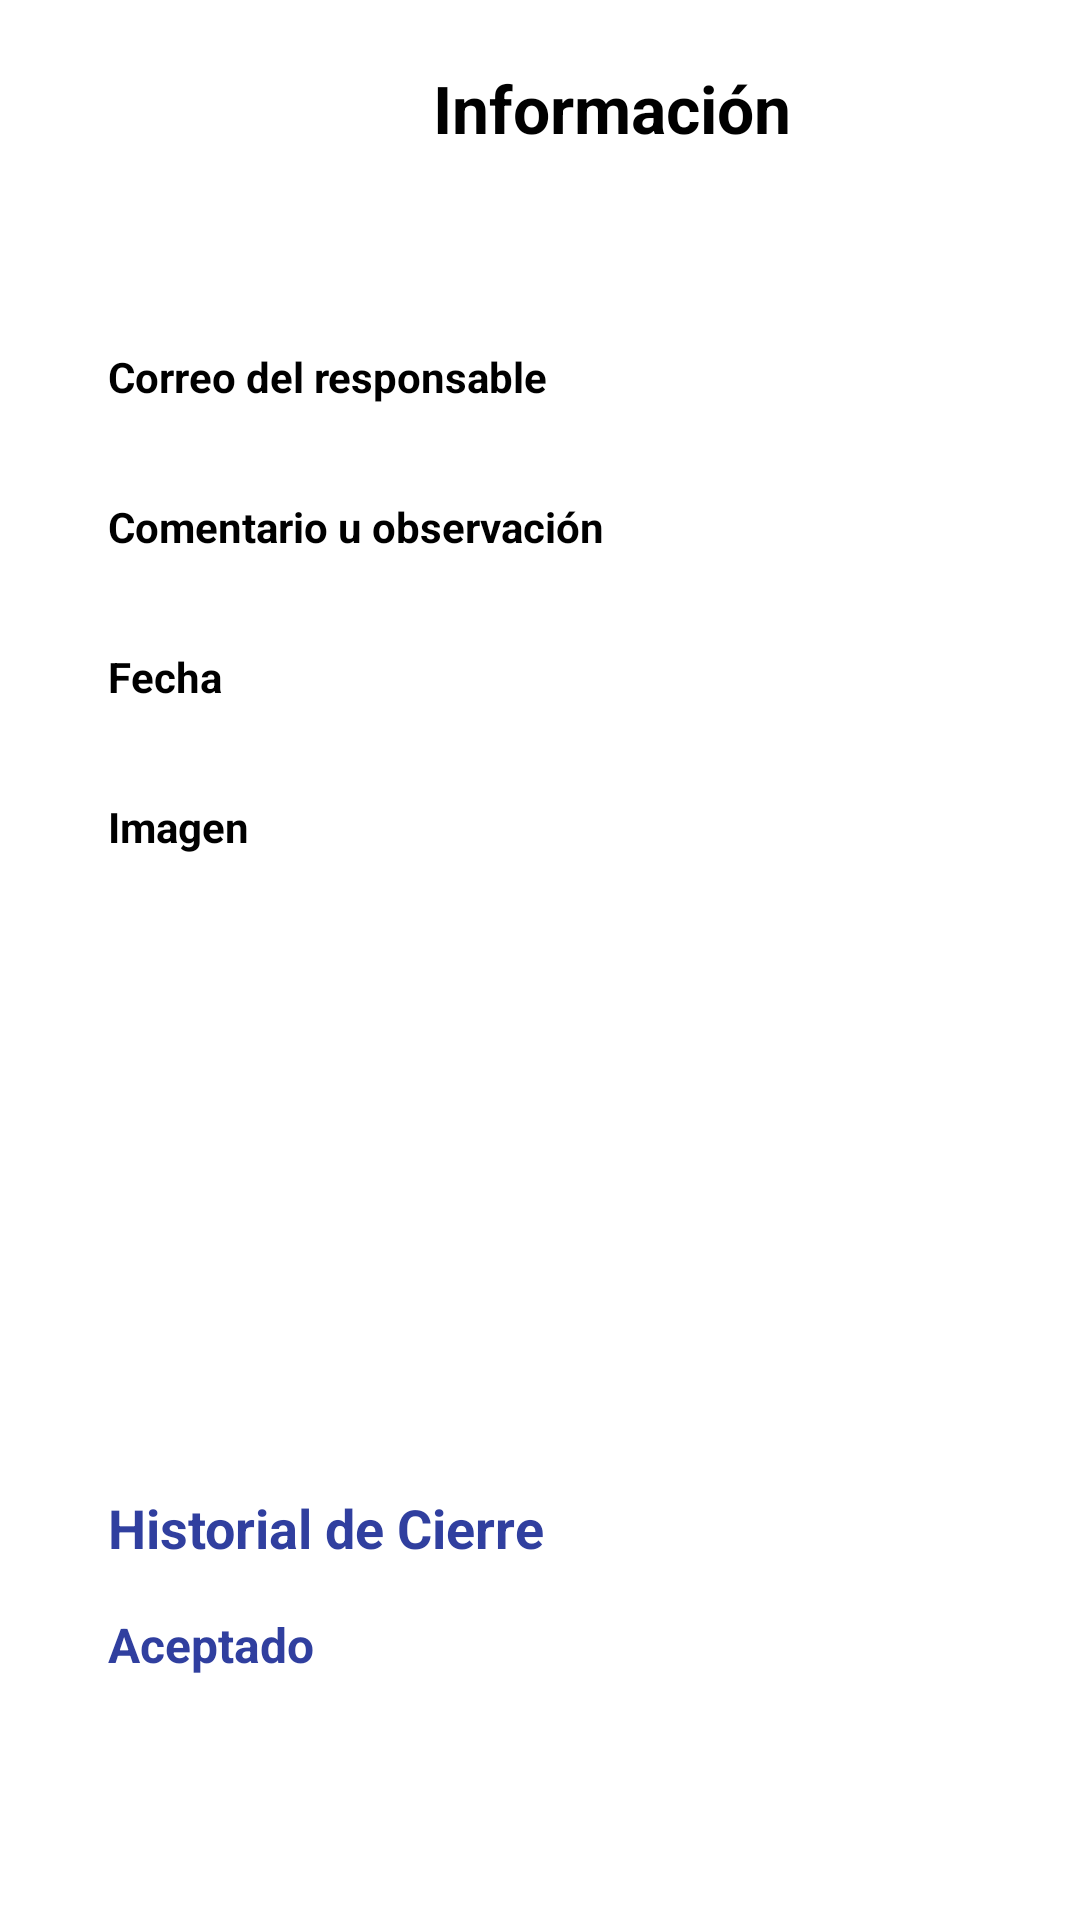

Reconstruct the res/layout file that produces this screen, plus the resources it refers to.
<!-- AndroidManifest.xml: application theme Theme.Reportes -->
<!-- res/layout/activity_informacion.xml -->
<?xml version="1.0" encoding="utf-8"?>
<androidx.constraintlayout.widget.ConstraintLayout
        xmlns:android="http://schemas.android.com/apk/res/android"
        xmlns:app="http://schemas.android.com/apk/res-auto"
        xmlns:tools="http://schemas.android.com/tools"
        android:id="@+id/main"
        android:layout_width="match_parent"
        android:layout_height="match_parent"
        android:background="@color/white"
        tools:context=".ui.usuario.ReporteActivity">

    <ScrollView
            android:layout_width="match_parent"
            android:layout_height="0dp"
            app:layout_constraintTop_toTopOf="parent"
            app:layout_constraintBottom_toBottomOf="parent">

        <LinearLayout
                android:orientation="vertical"
                android:padding="0dp"
                android:layout_width="match_parent"
                android:layout_height="wrap_content">

            
            <LinearLayout
                    android:orientation="horizontal"
                    android:layout_width="match_parent"
                    android:layout_height="wrap_content"
                    android:gravity="center_vertical"
                    android:layout_marginBottom="8dp"
                    android:padding="12dp">

                <ImageButton
                        android:id="@+id/btnBack"
                        android:layout_width="48dp"
                        android:layout_height="48dp"
                        android:background="?attr/selectableItemBackgroundBorderless"
                        android:src="@drawable/outline_arrow_back_24"
                        android:contentDescription="Volver" />

                <TextView
                        android:layout_width="0dp"
                        android:layout_height="wrap_content"
                        android:text="Información"
                        android:textStyle="bold"
                        android:textSize="22sp"
                        android:layout_weight="1"
                        android:gravity="center"
                        android:textColor="@color/textBlack"
                        android:layout_marginEnd="0dp" />
            </LinearLayout>

            
            <LinearLayout
                    android:layout_width="match_parent"
                    android:layout_height="wrap_content"
                    android:orientation="vertical"
                    android:padding="20dp"
                    android:layout_margin="16dp"
                    android:elevation="4dp">

                <TextView
                        android:layout_width="wrap_content"
                        android:layout_height="wrap_content"
                        android:text="Correo del responsable"
                        android:textStyle="bold"
                        android:textColor="@color/black"/>
                <TextView
                        android:id="@+id/tvNombre"
                        android:layout_width="wrap_content"
                        android:layout_height="wrap_content"
                        android:text=""
                        android:paddingBottom="12dp"
                        android:textColor="@color/textBlack"/>

                <TextView
                        android:layout_width="wrap_content"
                        android:layout_height="wrap_content"
                        android:text="Comentario u observación"
                        android:textStyle="bold"
                        android:textColor="@color/black"/>
                <TextView
                        android:id="@+id/tvComentario"
                        android:layout_width="wrap_content"
                        android:layout_height="wrap_content"
                        android:text=""
                        android:paddingBottom="12dp"
                        android:textColor="@color/textBlack"/>

                <TextView
                        android:layout_width="wrap_content"
                        android:layout_height="wrap_content"
                        android:text="Fecha"
                        android:textStyle="bold"
                        android:textColor="@color/black"/>
                <TextView
                        android:id="@+id/tvFecha"
                        android:layout_width="wrap_content"
                        android:layout_height="wrap_content"
                        android:text=""
                        android:paddingBottom="12dp"
                        android:textColor="@color/textBlack"/>

                <TextView
                        android:layout_width="wrap_content"
                        android:layout_height="wrap_content"
                        android:text="Imagen"
                        android:textStyle="bold"
                        android:textColor="@color/black"/>

                <ImageView
                        android:id="@+id/ivImagen"
                        android:layout_width="match_parent"
                        android:layout_height="180dp"
                        android:layout_marginTop="8dp"
                        android:scaleType="centerCrop"
                        android:elevation="2dp"/>

          
                <TextView
                        android:id="@+id/tvHistorialTitulo"
                        android:layout_width="match_parent"
                        android:layout_height="wrap_content"
                        android:text="Historial de Cierre"
                        android:textStyle="bold"
                        android:textSize="18sp"
                        android:paddingTop="24dp"
                        android:paddingBottom="8dp"
                        android:textColor="@color/colorPrimaryDark"/>

                <androidx.recyclerview.widget.RecyclerView
                        android:id="@+id/rvHistorial"
                        android:layout_width="match_parent"
                        android:layout_height="wrap_content"
                        android:paddingBottom="8dp"/>

                <TextView
                         android:id="@+id/tvAceptadoTitulo"
                        android:layout_width="match_parent"
                        android:layout_height="wrap_content"
                        android:text="Aceptado"
                        android:textStyle="bold"
                        android:textSize="16sp"
                        android:textColor="@color/colorPrimaryDark"/>

                <TextView
                        android:id="@+id/tvNoHistorial"
                        android:layout_width="match_parent"
                        android:layout_height="wrap_content"
                        android:text="No hay datos"
                        android:textSize="16sp"
                        android:textColor="@android:color/darker_gray"
                        android:gravity="start"
                        android:textAlignment="viewStart"
                        android:layout_marginTop="8dp"
                        android:visibility="gone"/>

            </LinearLayout>

            
            <LinearLayout
                    android:id="@+id/layoutAcciones"
                    android:orientation="horizontal"
                    android:layout_width="match_parent"
                    android:layout_height="wrap_content"
                    android:gravity="center"
                    android:layout_marginTop="8dp"
                    android:layout_marginBottom="24dp">

                <ImageButton
                        android:id="@+id/btnRechazar"
                        android:layout_width="56dp"
                        android:layout_height="56dp"
                        android:background="@drawable/bg_btn_circle_red"
                        android:src="@drawable/outline_close_24"
                        android:contentDescription="Rechazar"
                        android:visibility="gone"
                        android:layout_marginEnd="36dp"/>

                <ImageButton
                        android:id="@+id/btnAceptar"
                        android:layout_width="56dp"
                        android:layout_height="56dp"
                        android:background="@drawable/bg_btn_circle_green"
                        android:src="@drawable/outline_check_24"
                        android:contentDescription="Aceptar"
                        android:visibility="gone"
                        android:layout_marginStart="36dp"/>
            </LinearLayout>
        </LinearLayout>
    </ScrollView>
    <ProgressBar
            android:id="@+id/progressBar"
            style="?android:attr/progressBarStyleLarge"
            android:layout_width="wrap_content"
            android:layout_height="wrap_content"
            android:visibility="gone"
            app:layout_constraintTop_toTopOf="parent"
            app:layout_constraintBottom_toBottomOf="parent"
            app:layout_constraintStart_toStartOf="parent"
            app:layout_constraintEnd_toEndOf="parent"/>

</androidx.constraintlayout.widget.ConstraintLayout>
<!-- resources referenced by this layout -->
<resources>
  <color name="black">#000000</color>
  <color name="colorPrimaryDark">#303F9F</color>
  <color name="textBlack">#000000</color>
  <color name="white">#FFFFFF</color>
  <!-- drawable bg_btn_circle_green (drawable) -->
  <shape xmlns:android="http://schemas.android.com/apk/res/android" android:shape="oval">
      <solid android:color="@android:color/holo_green_light"/>
  </shape>
  <!-- drawable bg_btn_circle_red (drawable) -->
  <shape xmlns:android="http://schemas.android.com/apk/res/android" android:shape="oval">
      <solid android:color="@android:color/holo_red_light"/>
  </shape>
  <!-- drawable outline_check_24 (drawable) -->
  <vector xmlns:android="http://schemas.android.com/apk/res/android" android:height="24dp" android:tint="#4C8600" android:viewportHeight="960" android:viewportWidth="960" android:width="24dp">
        
      <path android:fillColor="@android:color/white" android:pathData="M382,720L154,492L211,435L382,606L749,239L806,296L382,720Z"/>
      
  </vector>
  <!-- drawable outline_close_24 (drawable) -->
  <vector xmlns:android="http://schemas.android.com/apk/res/android" android:height="24dp" android:tint="#940702" android:viewportHeight="960" android:viewportWidth="960" android:width="24dp">
        
      <path android:fillColor="@android:color/white" android:pathData="M256,760L200,704L424,480L200,256L256,200L480,424L704,200L760,256L536,480L760,704L704,760L480,536L256,760Z"/>
      
  </vector>
  <style name="Theme.Reportes" parent="Base.Theme.Reportes" />
  <style name="Base.Theme.Reportes" parent="Theme.Material3.DayNight.NoActionBar">
          
          <item name="colorPrimary">@color/colorAccent</item>
      </style>
  <color name="colorAccent">#2D86F9</color>
</resources>
